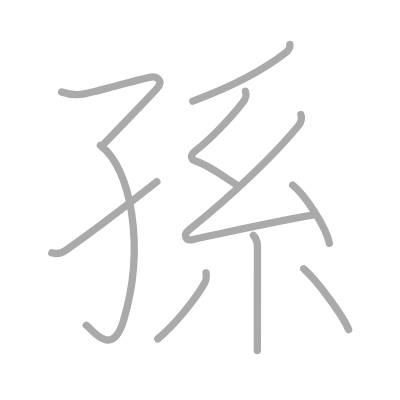
t = 0.00 s
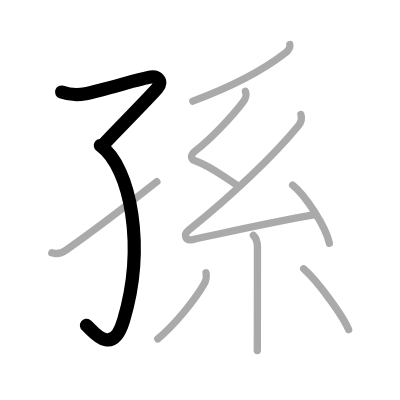
t = 2.00 s
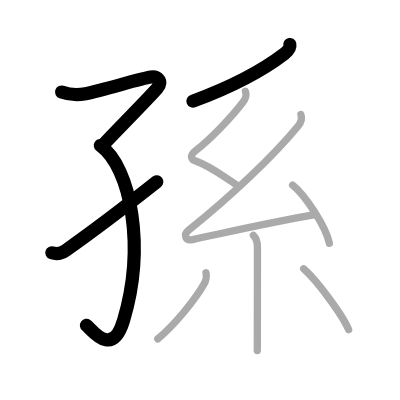
t = 4.00 s
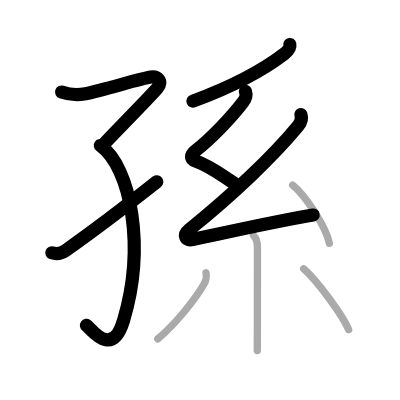
t = 6.00 s
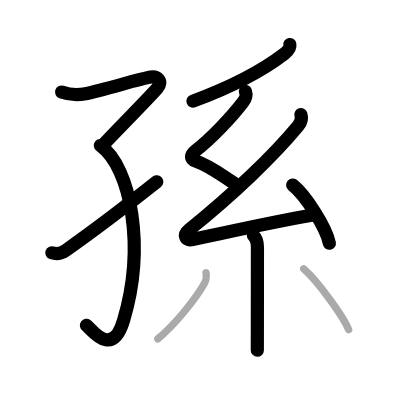
t = 8.00 s
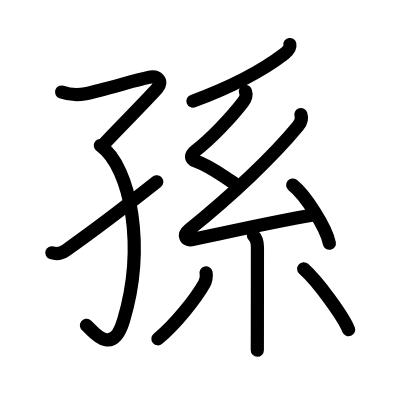
t = 10.00 s

The animated SVG that drew these frames (rendered in a browser with its animation timeline set to each time). Animation: 10 SMIL elements (animate=10); one cycle of 10.00 s.

<?xml version="1.0" standalone="no"?>
<!DOCTYPE svg PUBLIC "-//W3C//DTD SVG 1.1//EN"   "http://www.w3.org/Graphics/SVG/1.1/DTD/svg11.dtd">
<svg width="400px" height="400px"  version="1.1" xmlns="http://www.w3.org/2000/svg">
  <defs>
    <marker id="Triangle" viewBox="0 0 10 10" refX="0" refY="5" markerUnits="strokeWidth" markerWidth="3" style="stroke-opacity:0%;fill:#aaaaaa;" markerHeight="2" orient="auto">
      <path d="M 0 0 L 10 5 L 0 10 z" />
    </marker>
    
    <marker id="Arrow" viewBox="0 0 10 10" refX="5" refY="5" markerUnits="strokeWidth" markerWidth="1.8" style="stroke-opacity:0%;fill:#770000;" markerHeight="2" orient="auto">
      <path d="M 0 4 L 6 4 L 4 1 L 10 5 L 4 9 L 6 6 L 0 6 z" />
        <circle cx="5" cy="5" r="5" />
      </marker>
    
    <marker id="TriangleRed" viewBox="0 0 10 10" refX="0" refY="5" markerUnits="strokeWidth" markerWidth="3" style="stroke-opacity:0%;fill:#CC0000;" markerHeight="2" orient="auto">
      <path d="M 0 0 L 10 5 L 0 10 z" />
    </marker>
    
    <marker id="ArrowRed" viewBox="0 0 10 10" refX="5" refY="5" markerUnits="strokeWidth" markerWidth="1.8" style="stroke-opacity:0%;fill:#CC0000;" markerHeight="2" orient="auto">
      <path d="M 0 4 L 6 4 L 4 1 L 10 5 L 4 9 L 6 6 L 0 6 z" />
        <circle cx="5" cy="5" r="5" />
      </marker>
    
  </defs>
  
  <path style="fill:#ffffff; fill-opacity:100%; fill-rule:evenodd; stroke-width:0;" d="M 0 0 L 400px 0 L 400px 400px L 0 400px L 0 0" />

  <g transform="scale(3.6697247706422 3.6697247706422)">
<path style="fill:none; fill-opacity:0%; fill-rule:evenodd; stroke:#aaaaaa; stroke-opacity:100%; stroke-width: 1.5pt; stroke-linejoin:round; stroke-linecap:round;" d="M16.79 25.08c2.06 0.73 4.42 0.89 6.52 0.45c5.18-1.1 15.19-4.15 17.81-4.53c1.62-0.23 3.42 0.99 1.78 2.97c-1.64 1.98-8.65 9.03-14.34 15.01"></path>
<path style="fill:none; fill-opacity:0%; fill-rule:evenodd; stroke:#aaaaaa; stroke-opacity:100%; stroke-width: 1.5pt; stroke-linejoin:round; stroke-linecap:round;" d="M27.35 39.63c8.4 6.12 12.27 27.65 6.34 47.62C30.5 98 24.87 89.51 23.52 88.63"></path>
<path style="fill:none; fill-opacity:0%; fill-rule:evenodd; stroke:#aaaaaa; stroke-opacity:100%; stroke-width: 1.5pt; stroke-linejoin:round; stroke-linecap:round;" d="M14.12 68.88c1.13 0.37 2.46 0.29 3.83-0.67c8.87-6.25 12.91-9.3 24.8-18.7"></path>
<path style="fill:none; fill-opacity:0%; fill-rule:evenodd; stroke:#aaaaaa; stroke-opacity:100%; stroke-width: 1.5pt; stroke-linejoin:round; stroke-linecap:round;" d="M78.98 12.14c0.21 1.13-0.71 1.9-1.48 2.49c-4.1 3.15-11.22 7.85-24.95 12.93"></path>
<path style="fill:none; fill-opacity:0%; fill-rule:evenodd; stroke:#aaaaaa; stroke-opacity:100%; stroke-width: 1.5pt; stroke-linejoin:round; stroke-linecap:round;" d="M66.88 24.88c0.38 1.14 0.19 1.84-0.69 2.98c-3.19 4.17-8.7 9.96-12.87 13.18c-1.57 1.21-1.44 2.33 0 2.85c4.22 1.52 6.81 3.73 10.93 6.36"></path>
<path style="fill:none; fill-opacity:0%; fill-rule:evenodd; stroke:#aaaaaa; stroke-opacity:100%; stroke-width: 1.5pt; stroke-linejoin:round; stroke-linecap:round;" d="M82 31.22c0.38 1.16-0.13 2.34-0.75 3.1c-6.62 8.05-17.88 18.8-29.75 28.33c-1.66 1.33-1 3.05 1 2.63c8.36-1.75 20.88-4.66 33-6.72"></path>
<path style="fill:none; fill-opacity:0%; fill-rule:evenodd; stroke:#aaaaaa; stroke-opacity:100%; stroke-width: 1.5pt; stroke-linejoin:round; stroke-linecap:round;" d="M79.75 50.42c3.53 2.8 9.12 11.52 10 15.88"></path>
<path style="fill:none; fill-opacity:0%; fill-rule:evenodd; stroke:#aaaaaa; stroke-opacity:100%; stroke-width: 1.5pt; stroke-linejoin:round; stroke-linecap:round;" d="M69.05 64.16c0.83 0.83 1.1 1.71 1.1 3.2c0 6.88-0.01 15.97-0.02 22.14c0 2.71-0.01 4.86-0.01 6"></path>
<path style="fill:none; fill-opacity:0%; fill-rule:evenodd; stroke:#aaaaaa; stroke-opacity:100%; stroke-width: 1.5pt; stroke-linejoin:round; stroke-linecap:round;" d="M56.15 74.34c0.22 0.87-0.11 2.29-0.47 2.94c-2.3 4.1-7.8 10.98-12.68 15.07"></path>
<path style="fill:none; fill-opacity:0%; fill-rule:evenodd; stroke:#aaaaaa; stroke-opacity:100%; stroke-width: 1.5pt; stroke-linejoin:round; stroke-linecap:round;" d="M82.75 73.25C86.74 76.8 93.58 86.29 95 89.84"></path>

<path style="fill:none; fill-opacity:0%; fill-rule:evenodd; stroke:#000000; stroke-opacity:100%; stroke-width: 2.7pt; stroke-linejoin:round; stroke-linecap:round;" d="M16.79 25.08c2.06 0.73 4.42 0.89 6.52 0.45c5.18-1.1 15.19-4.15 17.81-4.53c1.62-0.23 3.42 0.99 1.78 2.97c-1.64 1.98-8.65 9.03-14.34 15.01" pathLength="100" stroke-dashoffset="100" stroke-dasharray="100 105"><animate id="dashAnim1" attributeName="stroke-dashoffset" from="100" to="0" dur="1s" calcMode="linear" fill="freeze"/></path>
<path style="fill:none; fill-opacity:0%; fill-rule:evenodd; stroke:#000000; stroke-opacity:100%; stroke-width: 2.7pt; stroke-linejoin:round; stroke-linecap:round;" d="M27.35 39.63c8.4 6.12 12.27 27.65 6.34 47.62C30.5 98 24.87 89.51 23.52 88.63" pathLength="100" stroke-dashoffset="100" stroke-dasharray="100 105"><animate id="dashAnim2" attributeName="stroke-dashoffset" from="100" to="0" dur="1s" calcMode="linear" begin="dashAnim1.end" fill="freeze"/></path>
<path style="fill:none; fill-opacity:0%; fill-rule:evenodd; stroke:#000000; stroke-opacity:100%; stroke-width: 2.7pt; stroke-linejoin:round; stroke-linecap:round;" d="M14.12 68.88c1.13 0.37 2.46 0.29 3.83-0.67c8.87-6.25 12.91-9.3 24.8-18.7" pathLength="100" stroke-dashoffset="100" stroke-dasharray="100 105"><animate id="dashAnim3" attributeName="stroke-dashoffset" from="100" to="0" dur="1s" calcMode="linear" begin="dashAnim2.end" fill="freeze"/></path>
<path style="fill:none; fill-opacity:0%; fill-rule:evenodd; stroke:#000000; stroke-opacity:100%; stroke-width: 2.7pt; stroke-linejoin:round; stroke-linecap:round;" d="M78.98 12.14c0.21 1.13-0.71 1.9-1.48 2.49c-4.1 3.15-11.22 7.85-24.95 12.93" pathLength="100" stroke-dashoffset="100" stroke-dasharray="100 105"><animate id="dashAnim4" attributeName="stroke-dashoffset" from="100" to="0" dur="1s" calcMode="linear" begin="dashAnim3.end" fill="freeze"/></path>
<path style="fill:none; fill-opacity:0%; fill-rule:evenodd; stroke:#000000; stroke-opacity:100%; stroke-width: 2.7pt; stroke-linejoin:round; stroke-linecap:round;" d="M66.88 24.88c0.38 1.14 0.19 1.84-0.69 2.98c-3.19 4.17-8.7 9.96-12.87 13.18c-1.57 1.21-1.44 2.33 0 2.85c4.22 1.52 6.81 3.73 10.93 6.36" pathLength="100" stroke-dashoffset="100" stroke-dasharray="100 105"><animate id="dashAnim5" attributeName="stroke-dashoffset" from="100" to="0" dur="1s" calcMode="linear" begin="dashAnim4.end" fill="freeze"/></path>
<path style="fill:none; fill-opacity:0%; fill-rule:evenodd; stroke:#000000; stroke-opacity:100%; stroke-width: 2.7pt; stroke-linejoin:round; stroke-linecap:round;" d="M82 31.22c0.38 1.16-0.13 2.34-0.75 3.1c-6.62 8.05-17.88 18.8-29.75 28.33c-1.66 1.33-1 3.05 1 2.63c8.36-1.75 20.88-4.66 33-6.72" pathLength="100" stroke-dashoffset="100" stroke-dasharray="100 105"><animate id="dashAnim6" attributeName="stroke-dashoffset" from="100" to="0" dur="1s" calcMode="linear" begin="dashAnim5.end" fill="freeze"/></path>
<path style="fill:none; fill-opacity:0%; fill-rule:evenodd; stroke:#000000; stroke-opacity:100%; stroke-width: 2.7pt; stroke-linejoin:round; stroke-linecap:round;" d="M79.75 50.42c3.53 2.8 9.12 11.52 10 15.88" pathLength="100" stroke-dashoffset="100" stroke-dasharray="100 105"><animate id="dashAnim7" attributeName="stroke-dashoffset" from="100" to="0" dur="1s" calcMode="linear" begin="dashAnim6.end" fill="freeze"/></path>
<path style="fill:none; fill-opacity:0%; fill-rule:evenodd; stroke:#000000; stroke-opacity:100%; stroke-width: 2.7pt; stroke-linejoin:round; stroke-linecap:round;" d="M69.05 64.16c0.83 0.83 1.1 1.71 1.1 3.2c0 6.88-0.01 15.97-0.02 22.14c0 2.71-0.01 4.86-0.01 6" pathLength="100" stroke-dashoffset="100" stroke-dasharray="100 105"><animate id="dashAnim8" attributeName="stroke-dashoffset" from="100" to="0" dur="1s" calcMode="linear" begin="dashAnim7.end" fill="freeze"/></path>
<path style="fill:none; fill-opacity:0%; fill-rule:evenodd; stroke:#000000; stroke-opacity:100%; stroke-width: 2.7pt; stroke-linejoin:round; stroke-linecap:round;" d="M56.15 74.34c0.22 0.87-0.11 2.29-0.47 2.94c-2.3 4.1-7.8 10.98-12.68 15.07" pathLength="100" stroke-dashoffset="100" stroke-dasharray="100 105"><animate id="dashAnim9" attributeName="stroke-dashoffset" from="100" to="0" dur="1s" calcMode="linear" begin="dashAnim8.end" fill="freeze"/></path>
<path style="fill:none; fill-opacity:0%; fill-rule:evenodd; stroke:#000000; stroke-opacity:100%; stroke-width: 2.7pt; stroke-linejoin:round; stroke-linecap:round;" d="M82.75 73.25C86.74 76.8 93.58 86.29 95 89.84" pathLength="100" stroke-dashoffset="100" stroke-dasharray="100 105"><animate id="dashAnim10" attributeName="stroke-dashoffset" from="100" to="0" dur="1s" calcMode="linear" begin="dashAnim9.end" fill="freeze"/></path>

</g>

</svg>  
          
